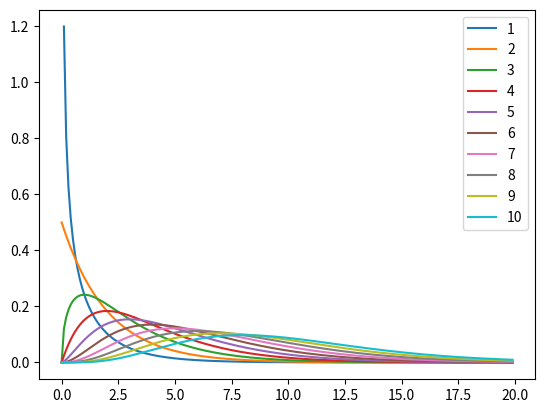

Python code for this plot: (Note: this script raises an exception after producing the figure.)
import numpy as np
import matplotlib.pyplot as plt
from scipy import stats
from pathlib import Path

def main():
    base_dir = Path.cwd()
    x = np.arange(0, 20, 0.1)
    for i in range(1, 11):
        plt.plot(x, stats.chi2.pdf(x, i), label=str(i))
    plt.legend(loc="best")
    plt.show()
    plt.savefig(base_dir/"stats_ml_mathmatical_py"/"fig"/"fig1-3_py.png")
if __name__ == "__main__":
    main()